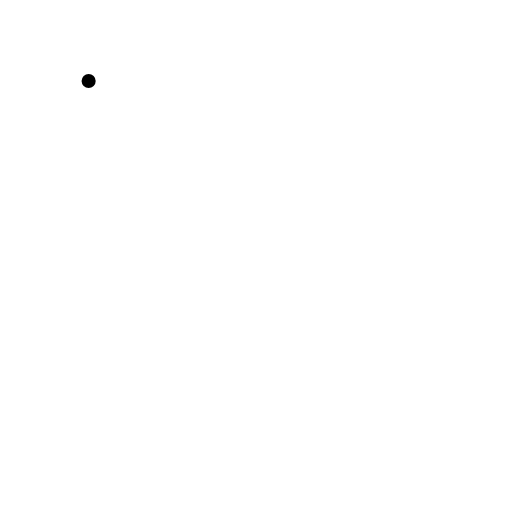
t = 0.00 s
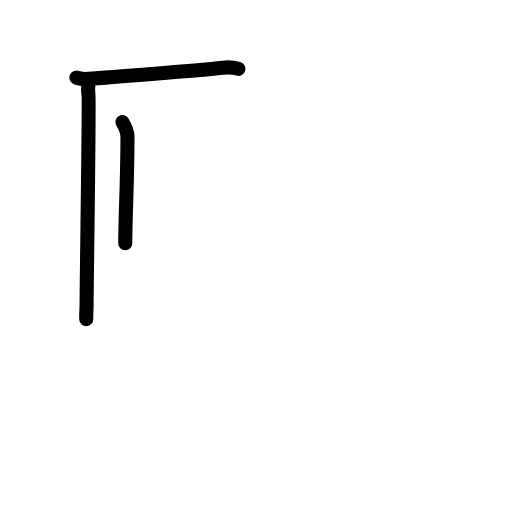
t = 2.80 s
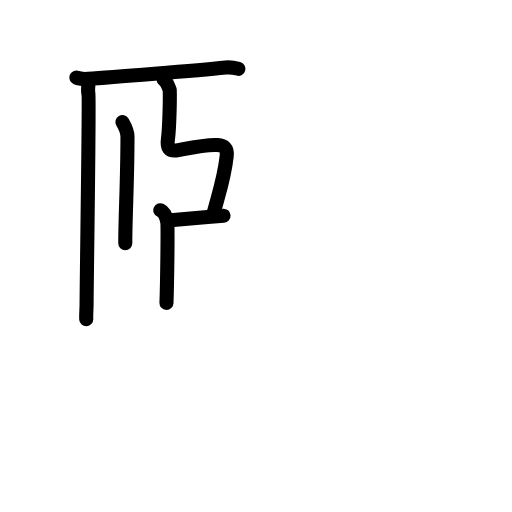
t = 5.60 s
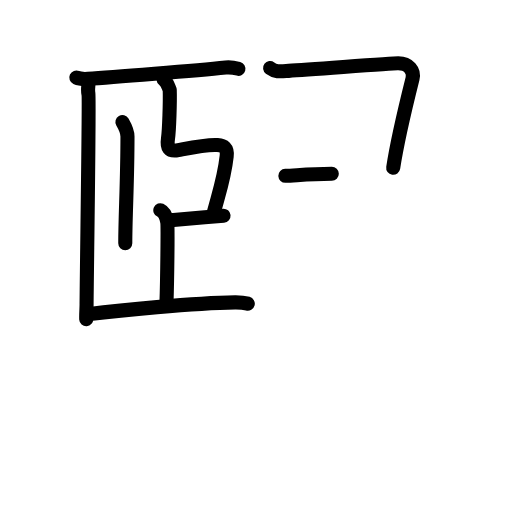
t = 8.40 s
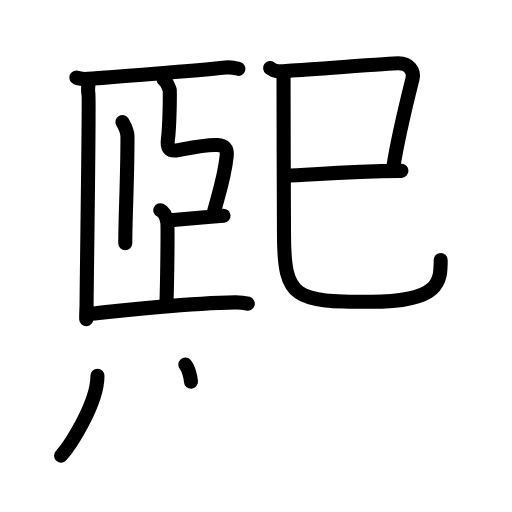
t = 11.20 s
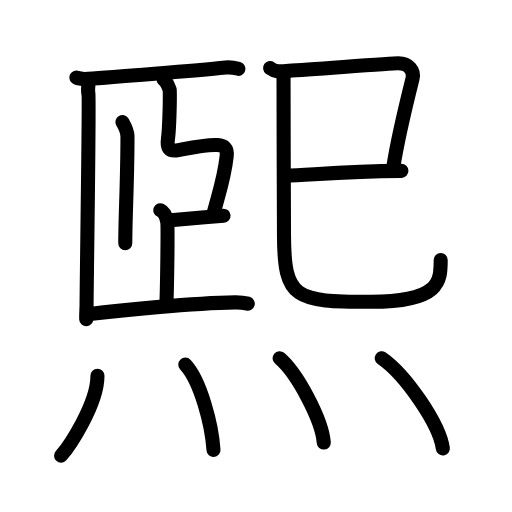
t = 14.00 s

The animated SVG that drew these frames (rendered in a browser with its animation timeline set to each time). Animation: 37 SMIL elements (animate=37); one cycle of 14.00 s.

<?xml version="1.0" encoding="UTF-8"?>
<!--
AniKanjiVG is licensed by CC-BY-SA Paul C. Sommerhoff (https://bitbucket.org/sommerhoff/anikanjivg).
AniKanjiVG uses KanjiVG which is licensed by CC-BY-SA Ulrich Apel (http://kanjivg.tagaini.net).
See also http://creativecommons.org/licenses/by-sa/3.0/
-->
<svg xmlns:kvg='http://kanjivg.tagaini.net' xmlns='http://www.w3.org/2000/svg' width='109' height='109' viewBox='0 0 109 109' style='fill:none;stroke:#000000;stroke-width:3;stroke-linecap:round;stroke-linejoin:round;' id="kvg:kanji_07155"><g id="kvg:07155" kvg:element="煕"><g id="kvg:07155-g1" kvg:position="top"><g id="kvg:07155-g2" kvg:position="left"><g id="kvg:07155-g3" kvg:element="匚" kvg:part="1"><path id="kvg:07155-s1" kvg:type="㇑" d="M 18.87,17.25 c 0,1 -0.26,1.75 -0.04,2.75 0.22,1 -0.4,41 -0.4,44.88 0,0.69 -0.118035,2.287427 -0.06873,3.071383"><animate attributeName="d" begin="0.0s" dur="1.0s" from="M 18.87,17.25 C 18.87,17.25 , 18.87,17.25 , 18.87,17.25 " to="M 18.87,17.25 c 0,1 -0.26,1.75 -0.04,2.75 0.22,1 -0.4,41 -0.4,44.88 0,0.69 -0.118035,2.287427 -0.06873,3.071383" />
</path>
</g>
<path id="kvg:07155-s2" kvg:type="㇐" d="M16.25,16.5c0.63,0.29,1.78,0.32,2.41,0.29C23.5,16.5,42,15,48.05,14.37c1.04-0.11,2.18,0.14,2.7,0.28"><animate attributeName="d" begin="1.0s" dur="0.3333333333333333s" from="M16.25,16.5C16.25,16.5,16.25,16.5,16.25,16.5" to="M16.25,16.5c0.63,0.29,1.78,0.32,2.41,0.29" />
<animate attributeName="d" begin="1.3333333333333333s" dur="0.3333333333333333s" from="M16.25,16.5c0.63,0.29,1.78,0.32,2.41,0.29c0,0,0,0,0,0,0" to="M16.25,16.5c0.63,0.29,1.78,0.32,2.41,0.29C23.5,16.5,42,15,48.05,14.37" />
<animate attributeName="d" begin="1.6666666666666665s" dur="0.3333333333333333s" from="M16.25,16.5c0.63,0.29,1.78,0.32,2.41,0.29C23.5,16.5,42,15,48.05,14.37c0,0,0,0,0,0,0" to="M16.25,16.5c0.63,0.29,1.78,0.32,2.41,0.29C23.5,16.5,42,15,48.05,14.37c1.04-0.11,2.18,0.14,2.7,0.28" />
<animate attributeName="d" begin="0s" dur="1.0s" from="M-100,-100" to="M-100,-100" />
</path>
<path id="kvg:07155-s3" kvg:type="㇉" d="M26.06,25.99c0.44,0.76,1.08,2.23,1.08,3.08c0,9.43-0.47,16.93-0.47,22.7"><animate attributeName="d" begin="2.0s" dur="0.5s" from="M26.06,25.99C26.06,25.99,26.06,25.99,26.06,25.99" to="M26.06,25.99c0.44,0.76,1.08,2.23,1.08,3.08" />
<animate attributeName="d" begin="2.5s" dur="0.5s" from="M26.06,25.99c0.44,0.76,1.08,2.23,1.08,3.08c0,0,0,0,0,0,0" to="M26.06,25.99c0.44,0.76,1.08,2.23,1.08,3.08c0,9.43-0.47,16.93-0.47,22.7" />
<animate attributeName="d" begin="0s" dur="2.0s" from="M-100,-100" to="M-100,-100" />
</path>
<path id="kvg:07155-s4" kvg:type="㇐" d="M 34.808206,16.888598 c 0.776837,0.624637 0.769936,0.890324 1.327738,2.255921 0.07143,2.427324 -0.102404,8.542557 -0.377502,10.383429 -0.275097,1.840872 0.169396,2.818365 2.187818,2.4335 2.018421,-0.384864 6.026533,-1.259137 8.348595,-1.089406 1.34601,0.09839 2.159881,0.584176 1.965658,2.36277 -0.491556,4.501414 -1.423878,7.084506 -2.763076,12.07017"><animate attributeName="d" begin="3.0s" dur="1.0s" from="M 34.808206,16.888598 C 34.808206,16.888598 , 34.808206,16.888598 , 34.808206,16.888598 " to="M 34.808206,16.888598 c 0.776837,0.624637 0.769936,0.890324 1.327738,2.255921 0.07143,2.427324 -0.102404,8.542557 -0.377502,10.383429 -0.275097,1.840872 0.169396,2.818365 2.187818,2.4335 2.018421,-0.384864 6.026533,-1.259137 8.348595,-1.089406 1.34601,0.09839 2.159881,0.584176 1.965658,2.36277 -0.491556,4.501414 -1.423878,7.084506 -2.763076,12.07017" />
<animate attributeName="d" begin="0s" dur="3.0s" from="M-100,-100" to="M-100,-100" />
</path>
<path id="kvg:07155-s5" kvg:type="㇑" d="M35.72,46.95c2.28-0.2,7.78-0.7,11.87-1.03"><animate attributeName="d" begin="4.0s" dur="1.0s" from="M35.72,46.95C35.72,46.95,35.72,46.95,35.72,46.95" to="M35.72,46.95c2.28-0.2,7.78-0.7,11.87-1.03" />
<animate attributeName="d" begin="0s" dur="4.0s" from="M-100,-100" to="M-100,-100" />
</path>
<g id="kvg:07155-g4" kvg:element="匚" kvg:part="2"><path id="kvg:07155-s6" kvg:type="㇑" d="M34.13,44.75c0.82,0.38,1.31,1.69,1.47,2.44c0.16,0.75,0,12.62-0.16,17.31"><animate attributeName="d" begin="5.0s" dur="0.5s" from="M34.13,44.75C34.13,44.75,34.13,44.75,34.13,44.75" to="M34.13,44.75c0.82,0.38,1.31,1.69,1.47,2.44" />
<animate attributeName="d" begin="5.5s" dur="0.5s" from="M34.13,44.75c0.82,0.38,1.31,1.69,1.47,2.44c0,0,0,0,0,0,0" to="M34.13,44.75c0.82,0.38,1.31,1.69,1.47,2.44c0.16,0.75,0,12.62-0.16,17.31" />
<animate attributeName="d" begin="0s" dur="5.0s" from="M-100,-100" to="M-100,-100" />
</path>
</g>
<path id="kvg:07155-s7" kvg:type="㇐" d="M 18.644537,66.889142 C 25.234537,66.099142 41,64.5 50.05,64.37 c 1.05,-0.01 2.18,0.14 2.7,0.28"><animate attributeName="d" begin="6.0s" dur="0.5s" from="M 18.644537,66.889142 C 18.644537,66.889142 , 18.644537,66.889142 , 18.644537,66.889142 " to="M 18.644537,66.889142 C 25.234537,66.099142 41,64.5 50.05,64.37 " />
<animate attributeName="d" begin="6.5s" dur="0.5s" from="M 18.644537,66.889142 C 25.234537,66.099142 41,64.5 50.05,64.37 c0,0,0,0,0,0,0" to="M 18.644537,66.889142 C 25.234537,66.099142 41,64.5 50.05,64.37 c 1.05,-0.01 2.18,0.14 2.7,0.28" />
<animate attributeName="d" begin="0s" dur="6.0s" from="M-100,-100" to="M-100,-100" />
</path>
</g>
<g id="kvg:07155-g5" kvg:element="巳" kvg:position="right"><g id="kvg:07155-g6" kvg:element="己" kvg:variant="true"><path id="kvg:07155-s8" kvg:type="㇕" d="M57.5,14.49c1.19,0.89,2.19,0.71,3.95,0.6c5.55-0.34,22.23-1.63,23.32-1.61C87,13.5,88.25,15,87.82,16.76c-0.17,0.68-3.11,12.36-4.11,18.96"><animate attributeName="d" begin="7.0s" dur="0.25s" from="M57.5,14.49C57.5,14.49,57.5,14.49,57.5,14.49" to="M57.5,14.49c1.19,0.89,2.19,0.71,3.95,0.6" />
<animate attributeName="d" begin="7.25s" dur="0.25s" from="M57.5,14.49c1.19,0.89,2.19,0.71,3.95,0.6c0,0,0,0,0,0,0" to="M57.5,14.49c1.19,0.89,2.19,0.71,3.95,0.6c5.55-0.34,22.23-1.63,23.32-1.61" />
<animate attributeName="d" begin="7.5s" dur="0.25s" from="M57.5,14.49c1.19,0.89,2.19,0.71,3.95,0.6c5.55-0.34,22.23-1.63,23.32-1.61c0,0,0,0,0,0,0" to="M57.5,14.49c1.19,0.89,2.19,0.71,3.95,0.6c5.55-0.34,22.23-1.63,23.32-1.61C87,13.5,88.25,15,87.82,16.76" />
<animate attributeName="d" begin="7.75s" dur="0.25s" from="M57.5,14.49c1.19,0.89,2.19,0.71,3.95,0.6c5.55-0.34,22.23-1.63,23.32-1.61C87,13.5,88.25,15,87.82,16.76c0,0,0,0,0,0,0" to="M57.5,14.49c1.19,0.89,2.19,0.71,3.95,0.6c5.55-0.34,22.23-1.63,23.32-1.61C87,13.5,88.25,15,87.82,16.76c-0.17,0.68-3.11,12.36-4.11,18.96" />
<animate attributeName="d" begin="0s" dur="7.0s" from="M-100,-100" to="M-100,-100" />
</path>
<path id="kvg:07155-s9" kvg:type="㇐" d="M60.75,37.42c5.5-0.17,12.25-0.92,24.71-1.04"><animate attributeName="d" begin="8.0s" dur="1.0s" from="M60.75,37.42C60.75,37.42,60.75,37.42,60.75,37.42" to="M60.75,37.42c5.5-0.17,12.25-0.92,24.71-1.04" />
<animate attributeName="d" begin="0s" dur="8.0s" from="M-100,-100" to="M-100,-100" />
</path>
<path id="kvg:07155-s10" kvg:type="㇟" d="M60.36,15.8c-0.02,5.31,0.08,29.49,0.1,34.3c0.04,13.62,2.43,14.15,18.48,14.15c14.81,0,14.88-4.37,14.88-8.91"><animate attributeName="d" begin="9.0s" dur="0.3333333333333333s" from="M60.36,15.8C60.36,15.8,60.36,15.8,60.36,15.8" to="M60.36,15.8c-0.02,5.31,0.08,29.49,0.1,34.3" />
<animate attributeName="d" begin="9.333333333333334s" dur="0.3333333333333333s" from="M60.36,15.8c-0.02,5.31,0.08,29.49,0.1,34.3c0,0,0,0,0,0,0" to="M60.36,15.8c-0.02,5.31,0.08,29.49,0.1,34.3c0.04,13.62,2.43,14.15,18.48,14.15" />
<animate attributeName="d" begin="9.666666666666666s" dur="0.3333333333333333s" from="M60.36,15.8c-0.02,5.31,0.08,29.49,0.1,34.3c0.04,13.62,2.43,14.15,18.48,14.15c0,0,0,0,0,0,0" to="M60.36,15.8c-0.02,5.31,0.08,29.49,0.1,34.3c0.04,13.62,2.43,14.15,18.48,14.15c14.81,0,14.88-4.37,14.88-8.91" />
<animate attributeName="d" begin="0s" dur="9.0s" from="M-100,-100" to="M-100,-100" />
</path>
</g>
</g>
</g>
<g id="kvg:07155-g7" kvg:element="灬" kvg:variant="true" kvg:original="火" kvg:position="bottom" kvg:radical="general"><path id="kvg:07155-s11" kvg:type="㇔" d="M20.75,80c0,6.16-6.15,15.24-7.75,17"><animate attributeName="d" begin="10.0s" dur="1.0s" from="M20.75,80C20.75,80,20.75,80,20.75,80" to="M20.75,80c0,6.16-6.15,15.24-7.75,17" />
<animate attributeName="d" begin="0s" dur="10.0s" from="M-100,-100" to="M-100,-100" />
</path>
<path id="kvg:07155-s12" kvg:type="㇔" d="M39.45,77.62c3.24,3.44,5.66,12.85,6,18.16"><animate attributeName="d" begin="11.0s" dur="1.0s" from="M39.45,77.62C39.45,77.62,39.45,77.62,39.45,77.62" to="M39.45,77.62c3.24,3.44,5.66,12.85,6,18.16" />
<animate attributeName="d" begin="0s" dur="11.0s" from="M-100,-100" to="M-100,-100" />
</path>
<path id="kvg:07155-s13" kvg:type="㇔" d="M59.52,76.26c3.74,3.18,9.02,13.05,9.41,17.96"><animate attributeName="d" begin="12.0s" dur="1.0s" from="M59.52,76.26C59.52,76.26,59.52,76.26,59.52,76.26" to="M59.52,76.26c3.74,3.18,9.02,13.05,9.41,17.96" />
<animate attributeName="d" begin="0s" dur="12.0s" from="M-100,-100" to="M-100,-100" />
</path>
<path id="kvg:07155-s14" kvg:type="㇔" d="M81.27,76.26c4.98,3.41,12.27,13.96,13.01,19.21"><animate attributeName="d" begin="13.0s" dur="1.0s" from="M81.27,76.26C81.27,76.26,81.27,76.26,81.27,76.26" to="M81.27,76.26c4.98,3.41,12.27,13.96,13.01,19.21" />
<animate attributeName="d" begin="0s" dur="13.0s" from="M-100,-100" to="M-100,-100" />
</path>
</g>
</g>
</svg>
